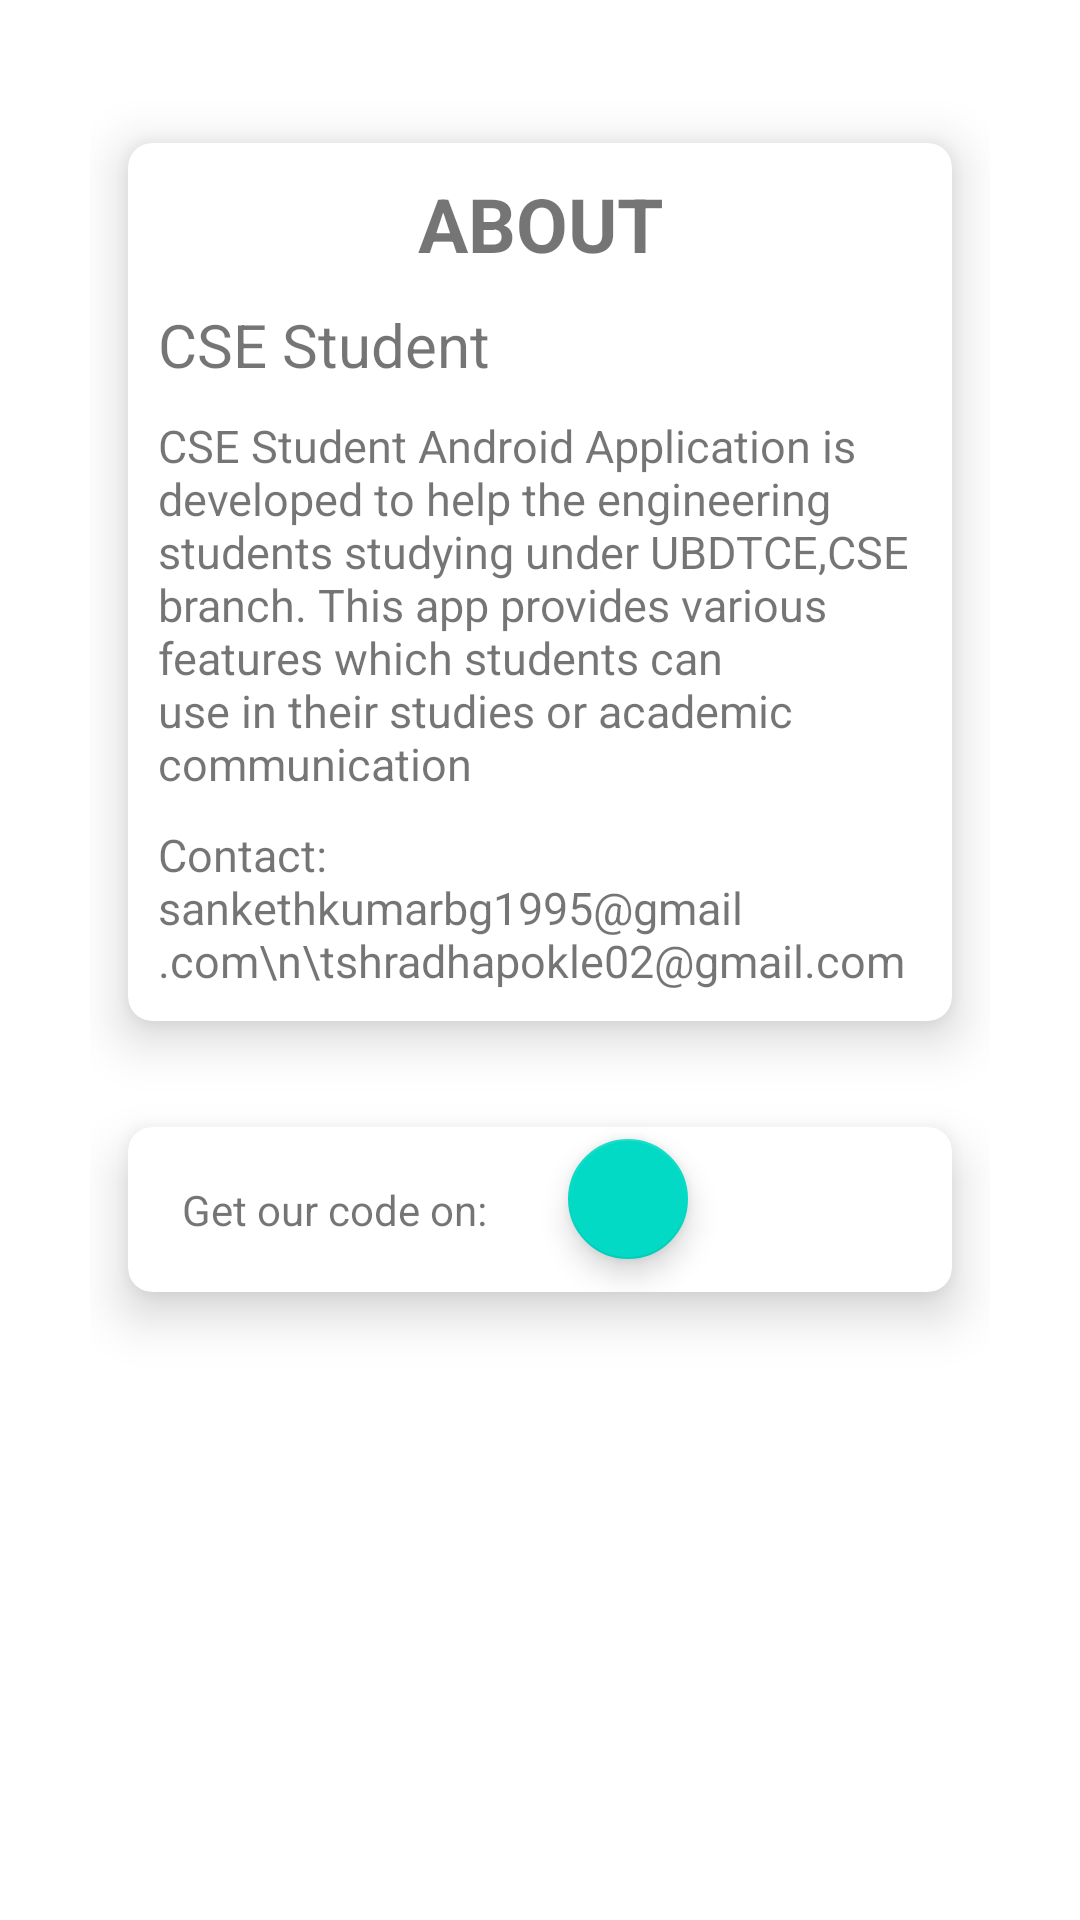

Produce the Android XML layout that renders to this screen, including the resource entries it uses.
<!-- AndroidManifest.xml: application theme Theme.CSEStudent -->
<!-- res/layout/fragment_e.xml -->
<?xml version="1.0" encoding="utf-8"?>
<LinearLayout xmlns:android="http://schemas.android.com/apk/res/android"
    xmlns:tools="http://schemas.android.com/tools"
    android:layout_width="match_parent"
    android:layout_height="match_parent"
    xmlns:app="http://schemas.android.com/apk/res-auto"
    android:orientation="vertical"
    android:layout_gravity="center_horizontal"
    tools:context=".EFragment"
    android:padding="30dp">


<androidx.cardview.widget.CardView
    android:layout_width="wrap_content"
    android:layout_height="wrap_content"
    app:cardElevation="10dp"
    app:cardUseCompatPadding="true"
    app:cardCornerRadius="8dp">

    <LinearLayout
        android:layout_width="wrap_content"
        android:layout_height="wrap_content"
        android:orientation="vertical"
        android:padding="10dp"
        >
    <TextView
        android:layout_width="match_parent"
        android:layout_height="wrap_content"
        android:text="ABOUT"
        android:textSize="25sp"
        android:textAlignment="center"
        android:textStyle="bold"
        />

    <TextView
        android:layout_width="match_parent"
        android:layout_height="wrap_content"
        android:text="CSE Student"
        android:textSize="20sp"
        android:layout_marginTop="10dp"
        />

    <TextView
        android:layout_width="match_parent"
        android:layout_height="wrap_content"
        android:text="CSE Student Android Application is developed to help the engineering students studying under UBDTCE,CSE branch. This app provides various features which students can use in their studies or academic communication"
        android:textSize="15sp"
        android:layout_marginTop="10dp"
        />

    <TextView
        android:layout_width="match_parent"
        android:layout_height="wrap_content"
        android:text="Contact: sankethkumarbg1995@gmail.com\n\tshradhapokle02@gmail.com"
        android:textSize="15sp"
        android:layout_marginTop="10dp"
        />
    </LinearLayout>
</androidx.cardview.widget.CardView>

    <androidx.cardview.widget.CardView
        android:layout_width="match_parent"
        android:layout_height="wrap_content"
        app:cardElevation="10dp"
        app:cardUseCompatPadding="true"
        app:cardCornerRadius="8dp"
        >

        <RelativeLayout
            android:layout_width="match_parent"
            android:layout_height="wrap_content"
            android:orientation="vertical"

            >

            <TextView
                android:id="@+id/textGit"
                android:layout_width="wrap_content"
                android:layout_height="wrap_content"
                android:text="Get our code on:"
                android:padding="18dp"

                />

            <com.google.android.material.floatingactionbutton.FloatingActionButton
                android:id="@+id/floatingActionButtonGit"
                android:layout_width="wrap_content"
                android:layout_height="wrap_content"
                android:layout_gravity="center"
                android:layout_marginLeft="5dp"
                android:layout_toRightOf="@+id/textGit"
                android:clickable="true"
                android:src="@drawable/github_142_svgrepo_com"
                app:fabSize="mini" />

        </RelativeLayout>

    </androidx.cardview.widget.CardView>

</LinearLayout>
<!-- resources referenced by this layout -->
<resources>
  <style name="Theme.CSEStudent" parent="Theme.MaterialComponents.DayNight.NoActionBar">
          
          <item name="colorPrimary">@color/purple_500</item>
          <item name="colorPrimaryVariant">@color/purple_700</item>
          <item name="colorOnPrimary">@color/white</item>
          
          <item name="colorSecondary">@color/teal_200</item>
          <item name="colorSecondaryVariant">@color/teal_700</item>
          <item name="colorOnSecondary">@color/black</item>
          
          <item name="android:statusBarColor">?attr/colorPrimaryVariant</item>
          
      </style>
  <color name="purple_500">#FF6200EE</color>
  <color name="purple_700">#FF3700B3</color>
  <color name="white">#FFFFFFFF</color>
  <color name="teal_200">#FF03DAC5</color>
  <color name="teal_700">#FF018786</color>
  <color name="black">#FF000000</color>
</resources>
